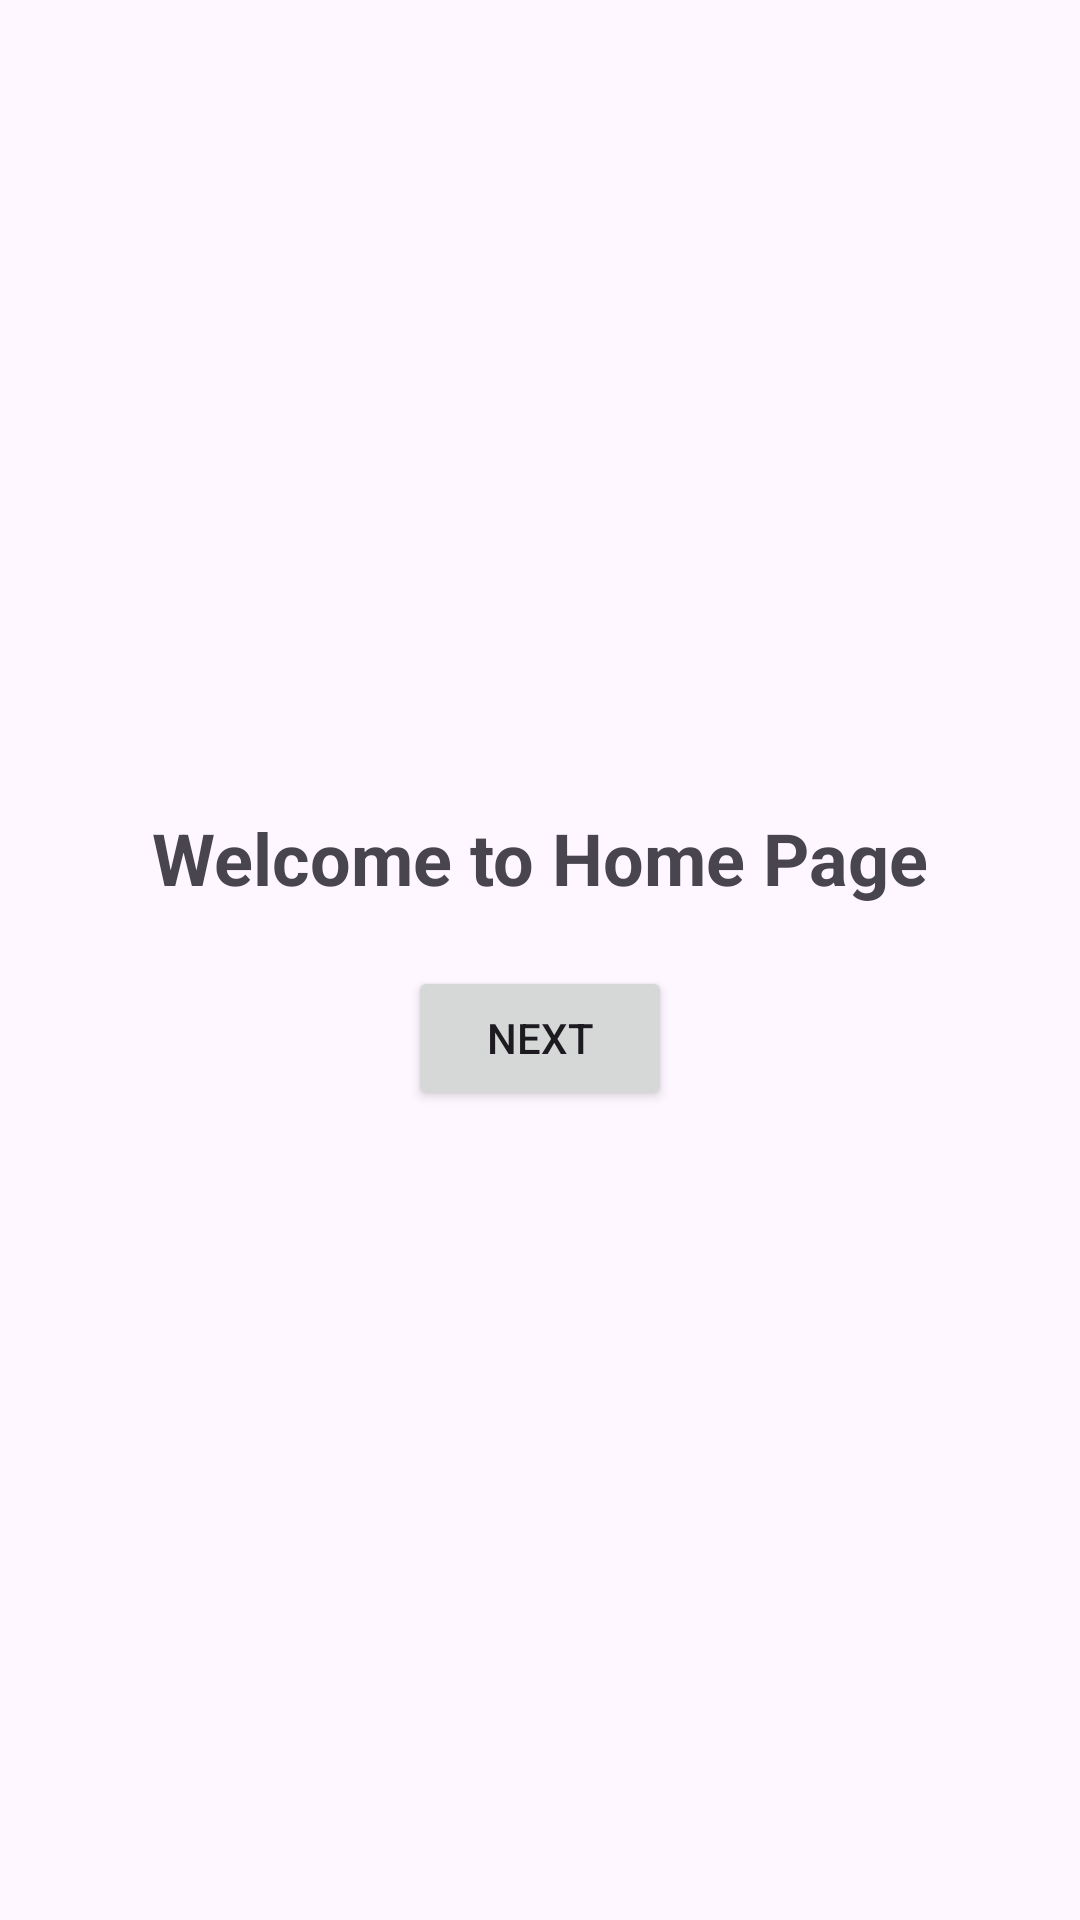

Here is an Android app screen rendered from its layout file. Give the layout XML and the strings, colors and styles it references.
<!-- AndroidManifest.xml: application theme Theme.MyOnlineFoodOrderingSystem -->
<!-- res/layout/activity_home.xml -->
<?xml version="1.0" encoding="utf-8"?>
<LinearLayout
    xmlns:android="http://schemas.android.com/apk/res/android"
    android:layout_width="match_parent"
    android:layout_height="match_parent"
    android:orientation="vertical"
    android:gravity="center"
    android:padding="20dp">

    <TextView
        android:layout_width="wrap_content"
        android:layout_height="wrap_content"
        android:text="Welcome to Home Page"
        android:textSize="24sp"
        android:textStyle="bold"
        android:paddingBottom="20dp" />


    <Button
        android:id="@+id/btnNext"
        android:layout_width="wrap_content"
        android:layout_height="wrap_content"
        android:text="Next"
        android:layout_gravity="center" />

</LinearLayout>
<!-- resources referenced by this layout -->
<resources>
  <style name="Theme.MyOnlineFoodOrderingSystem" parent="Base.Theme.MyOnlineFoodOrderingSystem" />
  <style name="Base.Theme.MyOnlineFoodOrderingSystem" parent="Theme.Material3.DayNight.NoActionBar">
          
          
      </style>
</resources>
